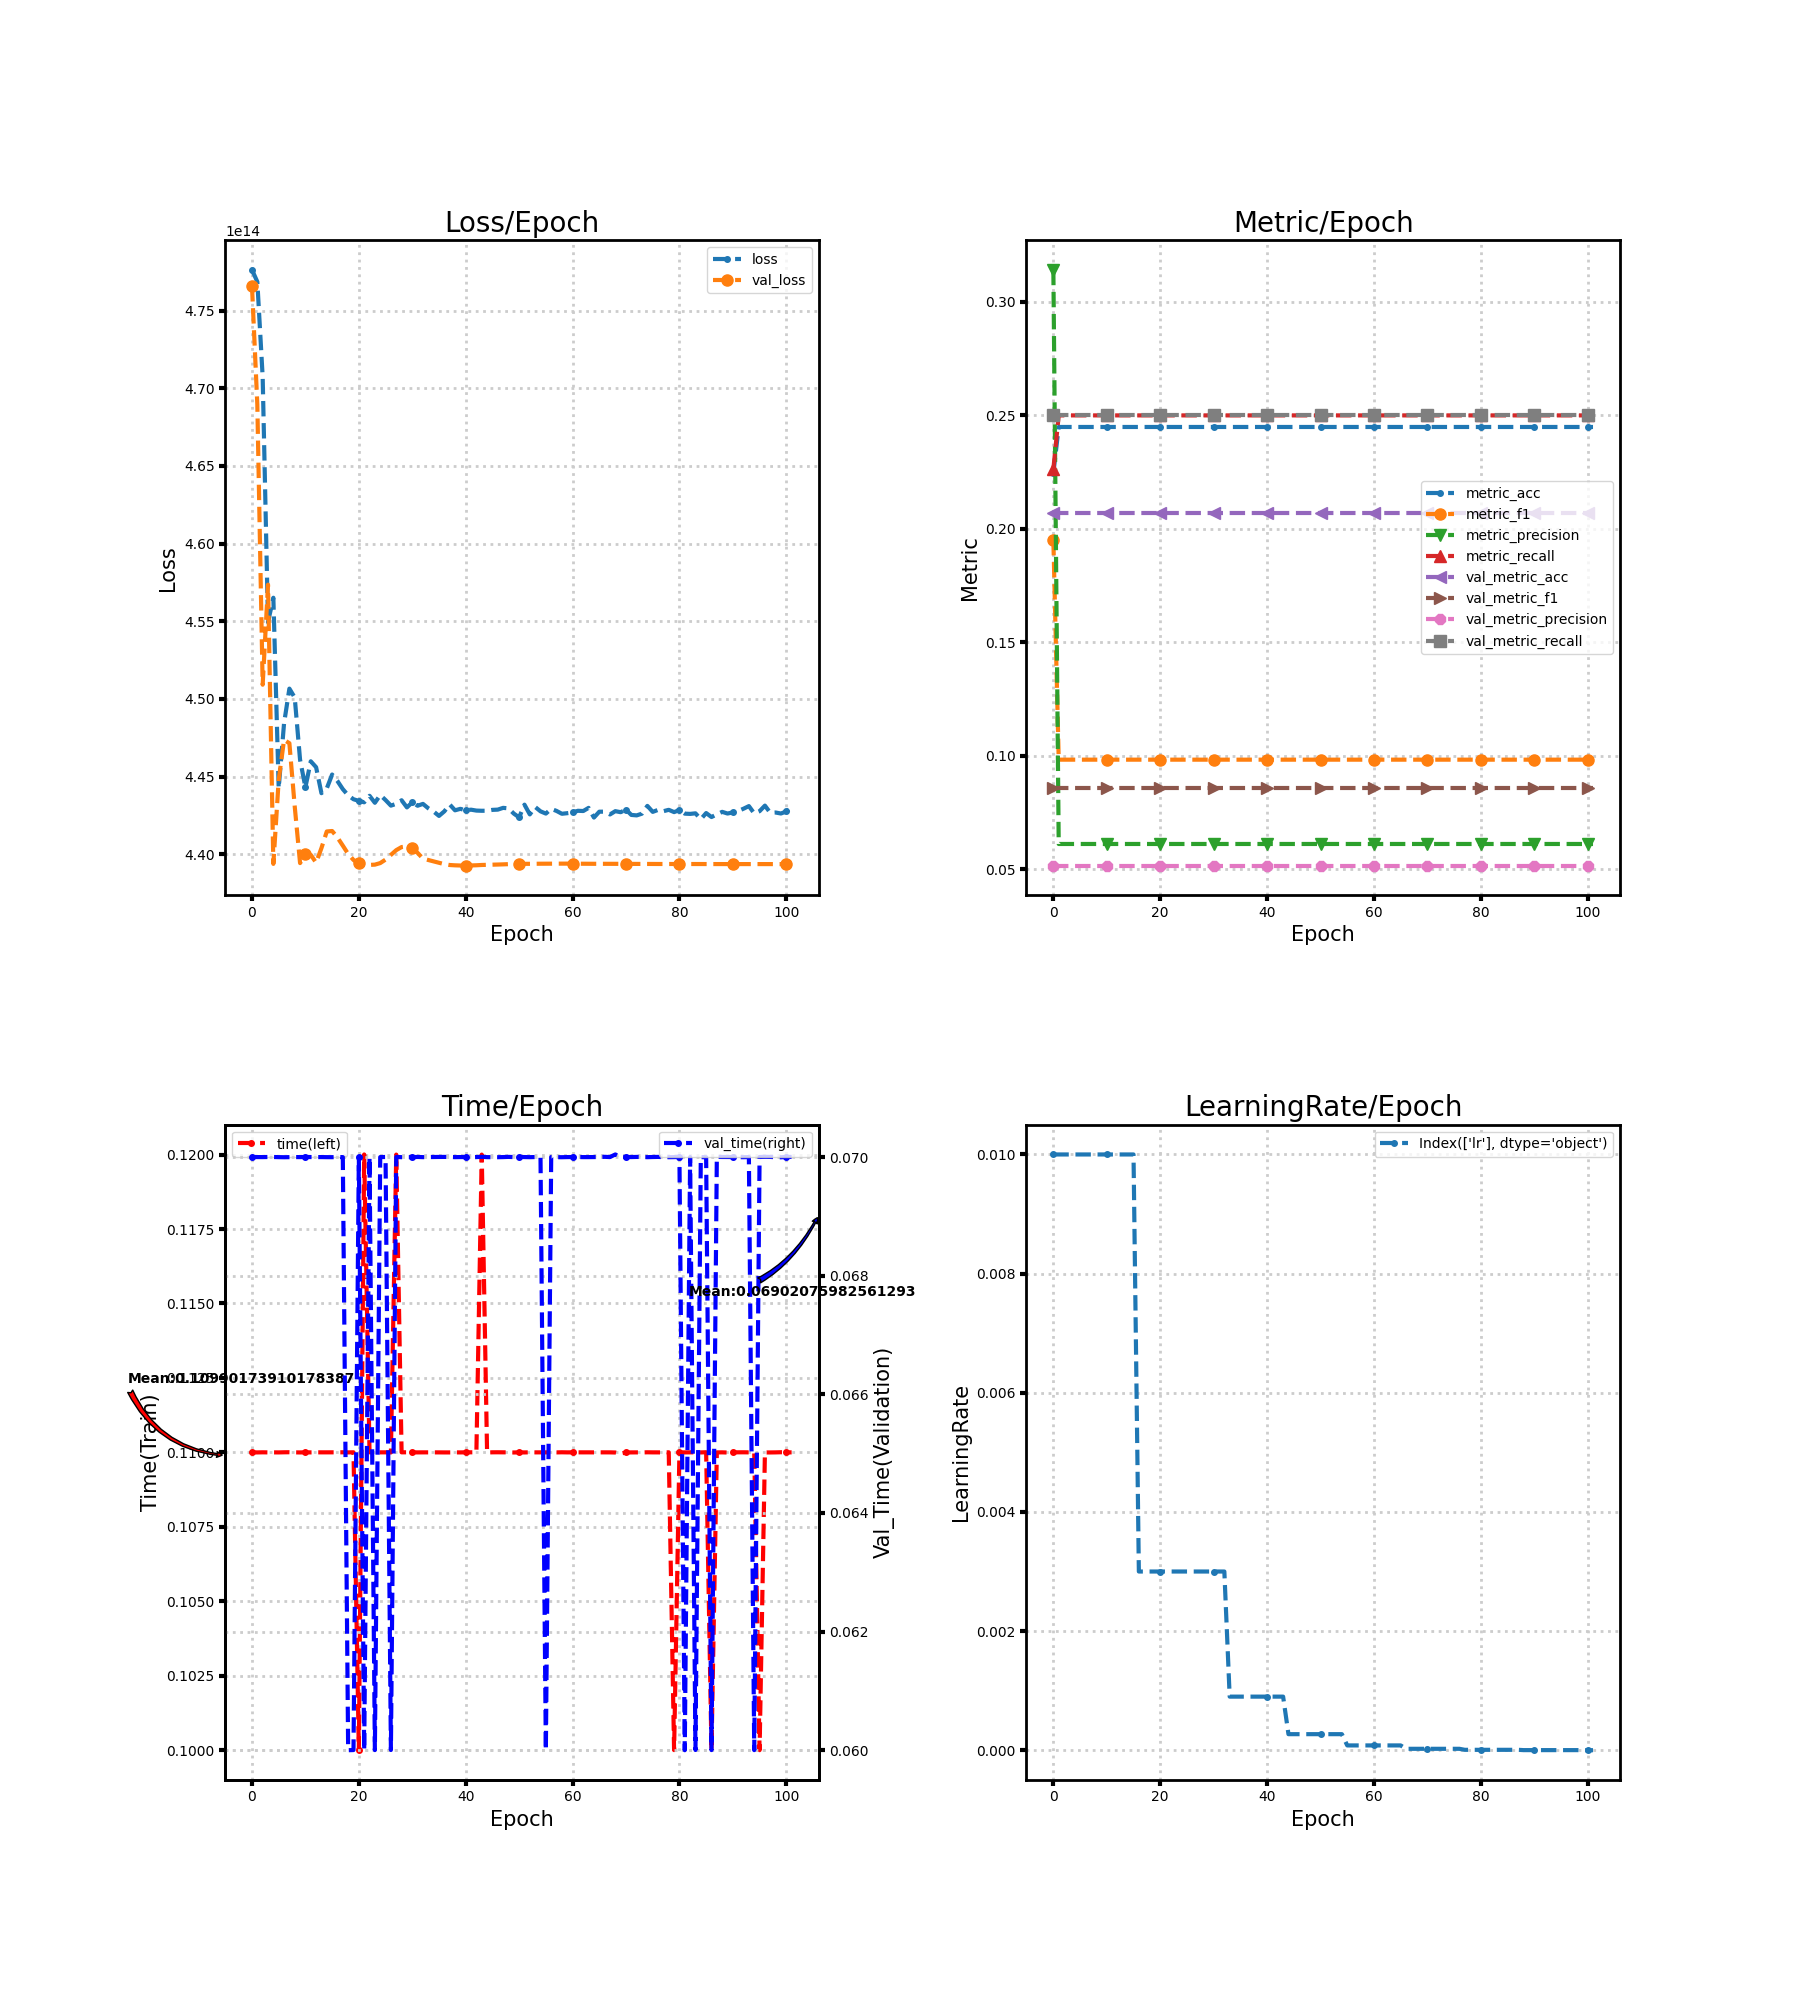

Data behind this chart, as committed beside it:
loss, metric_acc, metric_f1, metric_precision, metric_recall, time, lr, val_loss, val_metric_acc, val_metric_f1, val_metric_precision, val_metric_recall, val_time
477625361367040, 0.2245, 0.1951, 0.3141, 0.2264, 0.11, 0.01, 476574738546688, 0.2069, 0.08572, 0.05173, 0.25, 0.07
476852636352512, 0.2449, 0.09836, 0.06122, 0.25, 0.11, 0.01, 468950164963328, 0.2069, 0.08572, 0.05173, 0.25, 0.07
470731267768320, 0.2449, 0.09836, 0.06122, 0.25, 0.11, 0.01, 450911671418880, 0.2069, 0.08572, 0.05173, 0.25, 0.07
454936290656256, 0.2449, 0.09836, 0.06122, 0.25, 0.11, 0.01, 457353954590720, 0.2069, 0.08572, 0.05173, 0.25, 0.07
456511537020928, 0.2449, 0.09836, 0.06122, 0.25, 0.11, 0.01, 439376731439104, 0.2069, 0.08572, 0.05173, 0.25, 0.07
444252760834048, 0.2449, 0.09836, 0.06122, 0.25, 0.11, 0.01, 444781645791232, 0.2069, 0.08572, 0.05173, 0.25, 0.07
448417369161728, 0.2449, 0.09836, 0.06122, 0.25, 0.11, 0.01, 447360740098048, 0.2069, 0.08572, 0.05173, 0.25, 0.07
450660952702976, 0.2449, 0.09836, 0.06122, 0.25, 0.11, 0.01, 447145454862336, 0.2069, 0.08572, 0.05173, 0.25, 0.07
450085494194176, 0.2449, 0.09836, 0.06122, 0.25, 0.11, 0.01, 443073288994816, 0.2069, 0.08572, 0.05173, 0.25, 0.07
446075538243584, 0.2449, 0.09836, 0.06122, 0.25, 0.11, 0.01, 439427499294720, 0.2069, 0.08572, 0.05173, 0.25, 0.07
444310742892544, 0.2449, 0.09836, 0.06122, 0.25, 0.11, 0.01, 440023627333632, 0.2069, 0.08572, 0.05173, 0.25, 0.07
445982290477056, 0.2449, 0.09836, 0.06122, 0.25, 0.11, 0.01, 439959471259648, 0.2069, 0.08572, 0.05173, 0.25, 0.07
445600776585216, 0.2449, 0.09836, 0.06122, 0.25, 0.11, 0.01, 439453537533952, 0.2069, 0.08572, 0.05173, 0.25, 0.07
443929732317184, 0.2449, 0.09836, 0.06122, 0.25, 0.11, 0.01, 440393028075520, 0.2069, 0.08572, 0.05173, 0.25, 0.07
444238634418176, 0.2449, 0.09836, 0.06122, 0.25, 0.11, 0.01, 441464655970304, 0.2069, 0.08572, 0.05173, 0.25, 0.07
445130242785280, 0.2449, 0.09836, 0.06122, 0.25, 0.11, 0.01, 441493747662848, 0.2069, 0.08572, 0.05173, 0.25, 0.07
444708295802880, 0.2449, 0.09836, 0.06122, 0.25, 0.11, 0.003, 441074317262848, 0.2069, 0.08572, 0.05173, 0.25, 0.07
444188638314496, 0.2449, 0.09836, 0.06122, 0.25, 0.11, 0.003, 440552579399680, 0.2069, 0.08572, 0.05173, 0.25, 0.07
443789005029376, 0.2449, 0.09836, 0.06122, 0.25, 0.11, 0.003, 440015473606656, 0.2069, 0.08572, 0.05173, 0.25, 0.06
443538420531200, 0.2449, 0.09836, 0.06122, 0.25, 0.11, 0.003, 439628624560128, 0.2069, 0.08572, 0.05173, 0.25, 0.06
443432656961536, 0.2449, 0.09836, 0.06122, 0.25, 0.1, 0.003, 439412366245888, 0.2069, 0.08572, 0.05173, 0.25, 0.07
443342898855936, 0.2449, 0.09836, 0.06122, 0.25, 0.12, 0.003, 439315091947520, 0.2069, 0.08572, 0.05173, 0.25, 0.06
443760919969792, 0.2449, 0.09836, 0.06122, 0.25, 0.11, 0.003, 439311669395456, 0.2069, 0.08572, 0.05173, 0.25, 0.07
443310082621440, 0.2449, 0.09836, 0.06122, 0.25, 0.11, 0.003, 439328715046912, 0.2069, 0.08572, 0.05173, 0.25, 0.06
443810077212672, 0.2449, 0.09836, 0.06122, 0.25, 0.11, 0.003, 439428505927680, 0.2069, 0.08572, 0.05173, 0.25, 0.07
443486176280576, 0.2449, 0.09836, 0.06122, 0.25, 0.11, 0.003, 439654025265152, 0.2069, 0.08572, 0.05173, 0.25, 0.07
443127311630336, 0.2449, 0.09836, 0.06122, 0.25, 0.11, 0.003, 439957927755776, 0.2069, 0.08572, 0.05173, 0.25, 0.06
443243745509376, 0.2449, 0.09836, 0.06122, 0.25, 0.12, 0.003, 440262165790720, 0.2069, 0.08572, 0.05173, 0.25, 0.07
443473861804032, 0.2449, 0.09836, 0.06122, 0.25, 0.11, 0.003, 440459700731904, 0.2069, 0.08572, 0.05173, 0.25, 0.07
443013629214720, 0.2449, 0.09836, 0.06122, 0.25, 0.11, 0.003, 440502079979520, 0.2069, 0.08572, 0.05173, 0.25, 0.07
443339476303872, 0.2449, 0.09836, 0.06122, 0.25, 0.11, 0.003, 440393028075520, 0.2069, 0.08572, 0.05173, 0.25, 0.07
443120164536320, 0.2449, 0.09836, 0.06122, 0.25, 0.11, 0.003, 440085300379648, 0.2069, 0.08572, 0.05173, 0.25, 0.07
443239718977536, 0.2449, 0.09836, 0.06122, 0.25, 0.11, 0.003, 439717476696064, 0.2069, 0.08572, 0.05173, 0.25, 0.07
442956184027136, 0.2449, 0.09836, 0.06122, 0.25, 0.11, 0.0009, 439627148165120, 0.2069, 0.08572, 0.05173, 0.25, 0.07
442743885135872, 0.2449, 0.09836, 0.06122, 0.25, 0.11, 0.0009, 439537155178496, 0.2069, 0.08572, 0.05173, 0.25, 0.07
442465752449024, 0.2449, 0.09836, 0.06122, 0.25, 0.11, 0.0009, 439449074794496, 0.2069, 0.08572, 0.05173, 0.25, 0.07
442759320174592, 0.2449, 0.09836, 0.06122, 0.25, 0.11, 0.0009, 439362034597888, 0.2069, 0.08572, 0.05173, 0.25, 0.07
443205057249280, 0.2449, 0.09836, 0.06122, 0.25, 0.11, 0.0009, 439305159835648, 0.2069, 0.08572, 0.05173, 0.25, 0.07
442826395484160, 0.2449, 0.09836, 0.06122, 0.25, 0.11, 0.0009, 439284590968832, 0.2069, 0.08572, 0.05173, 0.25, 0.07
442921119645696, 0.2449, 0.09836, 0.06122, 0.25, 0.11, 0.0009, 439272981135360, 0.2069, 0.08572, 0.05173, 0.25, 0.07
442825623732224, 0.2449, 0.09836, 0.06122, 0.25, 0.11, 0.0009, 439271236304896, 0.2069, 0.08572, 0.05173, 0.25, 0.07
442866425921536, 0.2449, 0.09836, 0.06122, 0.25, 0.11, 0.0009, 439277208993792, 0.2069, 0.08572, 0.05173, 0.25, 0.07
442808712298496, 0.2449, 0.09836, 0.06122, 0.25, 0.11, 0.0009, 439288281956352, 0.2069, 0.08572, 0.05173, 0.25, 0.07
442796129386496, 0.2449, 0.09836, 0.06122, 0.25, 0.12, 0.0009, 439307508645888, 0.2069, 0.08572, 0.05173, 0.25, 0.07
442798478196736, 0.2449, 0.09836, 0.06122, 0.25, 0.11, 0.00027, 439316400570368, 0.2069, 0.08572, 0.05173, 0.25, 0.07
442854446989312, 0.2449, 0.09836, 0.06122, 0.25, 0.11, 0.00027, 439325762256896, 0.2069, 0.08572, 0.05173, 0.25, 0.07
442870318235648, 0.2449, 0.09836, 0.06122, 0.25, 0.11, 0.00027, 439335493042176, 0.2069, 0.08572, 0.05173, 0.25, 0.07
442983967096832, 0.2449, 0.09836, 0.06122, 0.25, 0.11, 0.00027, 439346196905984, 0.2069, 0.08572, 0.05173, 0.25, 0.07
442952795029504, 0.2449, 0.09836, 0.06122, 0.25, 0.11, 0.00027, 439360222658560, 0.2069, 0.08572, 0.05173, 0.25, 0.07
442615740760064, 0.2449, 0.09836, 0.06122, 0.25, 0.11, 0.00027, 439372335808512, 0.2069, 0.08572, 0.05173, 0.25, 0.07
442370625634304, 0.2449, 0.09836, 0.06122, 0.25, 0.11, 0.00027, 439376395894784, 0.2069, 0.08572, 0.05173, 0.25, 0.07
443189555101696, 0.2449, 0.09836, 0.06122, 0.25, 0.11, 0.00027, 439381026406400, 0.2069, 0.08572, 0.05173, 0.25, 0.07
442561751678976, 0.2449, 0.09836, 0.06122, 0.25, 0.11, 0.00027, 439381630386176, 0.2069, 0.08572, 0.05173, 0.25, 0.07
443041445838848, 0.2449, 0.09836, 0.06122, 0.25, 0.11, 0.00027, 439384314740736, 0.2069, 0.08572, 0.05173, 0.25, 0.07
442760461025280, 0.2449, 0.09836, 0.06122, 0.25, 0.11, 0.00027, 439387737292800, 0.2069, 0.08572, 0.05173, 0.25, 0.07
442615304552448, 0.2449, 0.09836, 0.06122, 0.25, 0.11, 8.1e-05, 439388878143488, 0.2069, 0.08572, 0.05173, 0.25, 0.06
442918502400000, 0.2449, 0.09836, 0.06122, 0.25, 0.11, 8.1e-05, 439390622973952, 0.2069, 0.08572, 0.05173, 0.25, 0.07
442786398601216, 0.2449, 0.09836, 0.06122, 0.25, 0.11, 8.1e-05, 439392267141120, 0.2069, 0.08572, 0.05173, 0.25, 0.07
442603627610112, 0.2449, 0.09836, 0.06122, 0.25, 0.11, 8.1e-05, 439393005338624, 0.2069, 0.08572, 0.05173, 0.25, 0.07
442640940138496, 0.2449, 0.09836, 0.06122, 0.25, 0.11, 8.1e-05, 439393642872832, 0.2069, 0.08572, 0.05173, 0.25, 0.07
... 42 more rows
